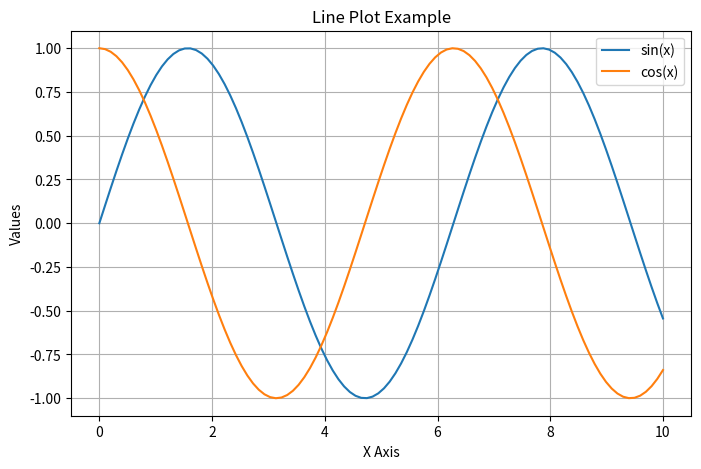

Python code for this plot:
import numpy as np
import matplotlib.pyplot as plt

x = np.linspace(0, 10, 100)
y1 = np.sin(x)
y2 = np.cos(x)

plt.figure(figsize=(8, 5))
plt.plot(x, y1, label="sin(x)")
plt.plot(x, y2, label="cos(x)")
plt.title("Line Plot Example")
plt.xlabel("X Axis")
plt.ylabel("Values")
plt.legend()
plt.grid(True)
plt.show()
